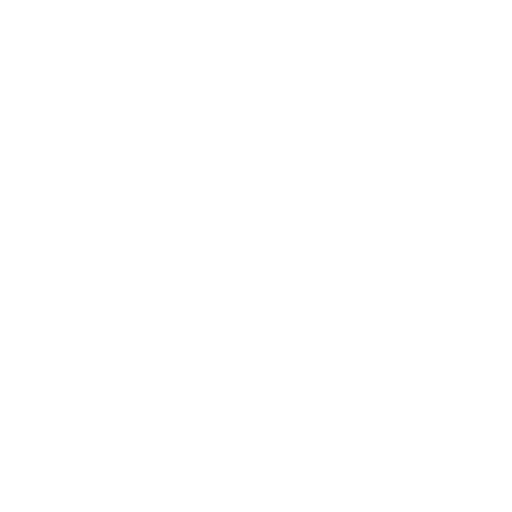
t = 0.00 s
t = 0.50 s: frame unchanged from t = 0.00 s, image omitted
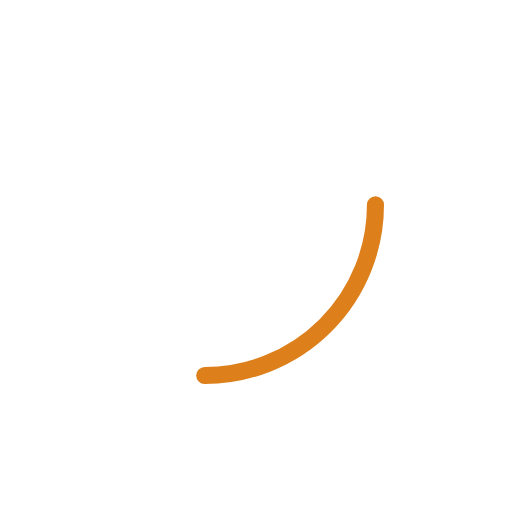
t = 3.00 s
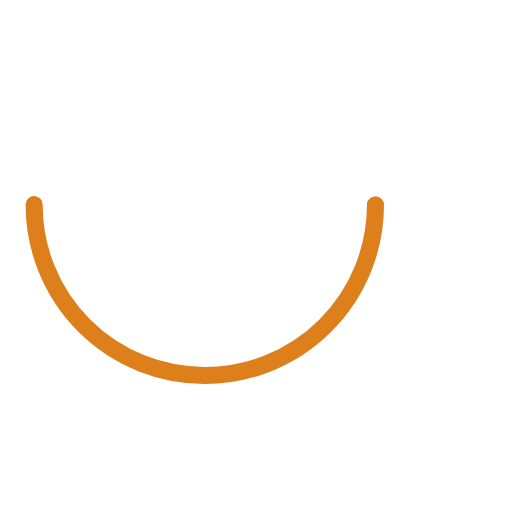
t = 5.50 s
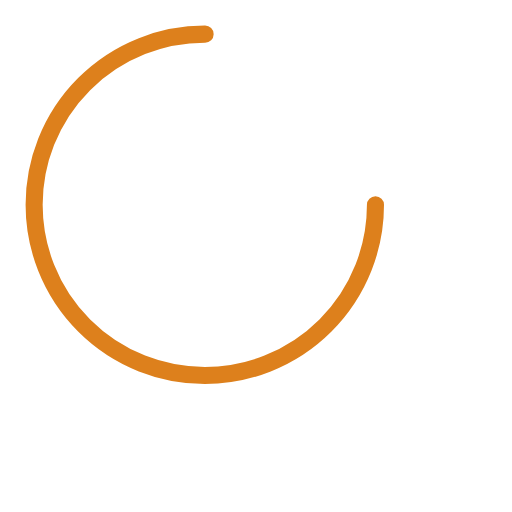
t = 8.00 s
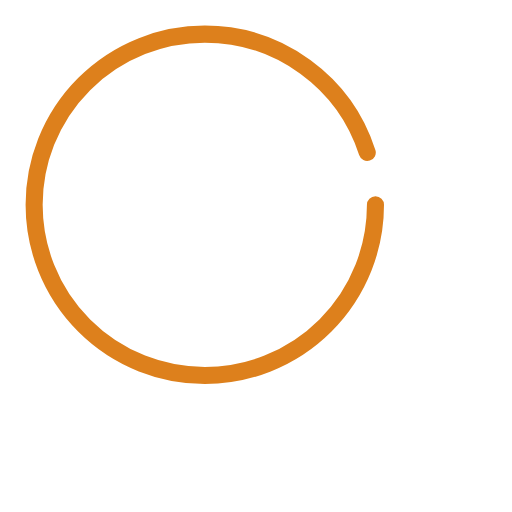
t = 10.00 s

The animated SVG that drew these frames (rendered in a browser with its animation timeline set to each time). Animation: 1 CSS @keyframes rule; frames cover the first 10.00 s.

<svg id="eWdN5zbeSY71" xmlns="http://www.w3.org/2000/svg" xmlns:xlink="http://www.w3.org/1999/xlink"
  viewBox="0 0 600 600" shape-rendering="geometricPrecision" text-rendering="geometricPrecision">
  <g id="elements-wrapper" width="480" height="480">
    <ellipse rx="200" ry="200" transform="matrix(1 0 0 1 240 240)" opacity="1" fill="none" stroke="rgb(221,128,28)"
      stroke-opacity="1" stroke-width="20" stroke-linecap="round" stroke-linejoin="miter" stroke-miterlimit="4"
      stroke-dashoffset="0" stroke-dasharray="1256.64" class="ellipse-8vu4vq4ucfh"
      style="mix-blend-mode: normal; paint-order: fill"></ellipse>
  </g>
  <style>
    .ellipse-8vu4vq4ucfh {
      animation: stroke-dashoffset 10s linear 0.5s both;
    }

    @keyframes stroke-dashoffset {
      0% {
        stroke-dashoffset: 1256.64;
      }

      100% {
        stroke-dashoffset: 0;
      }
    }
  </style>

</svg>
